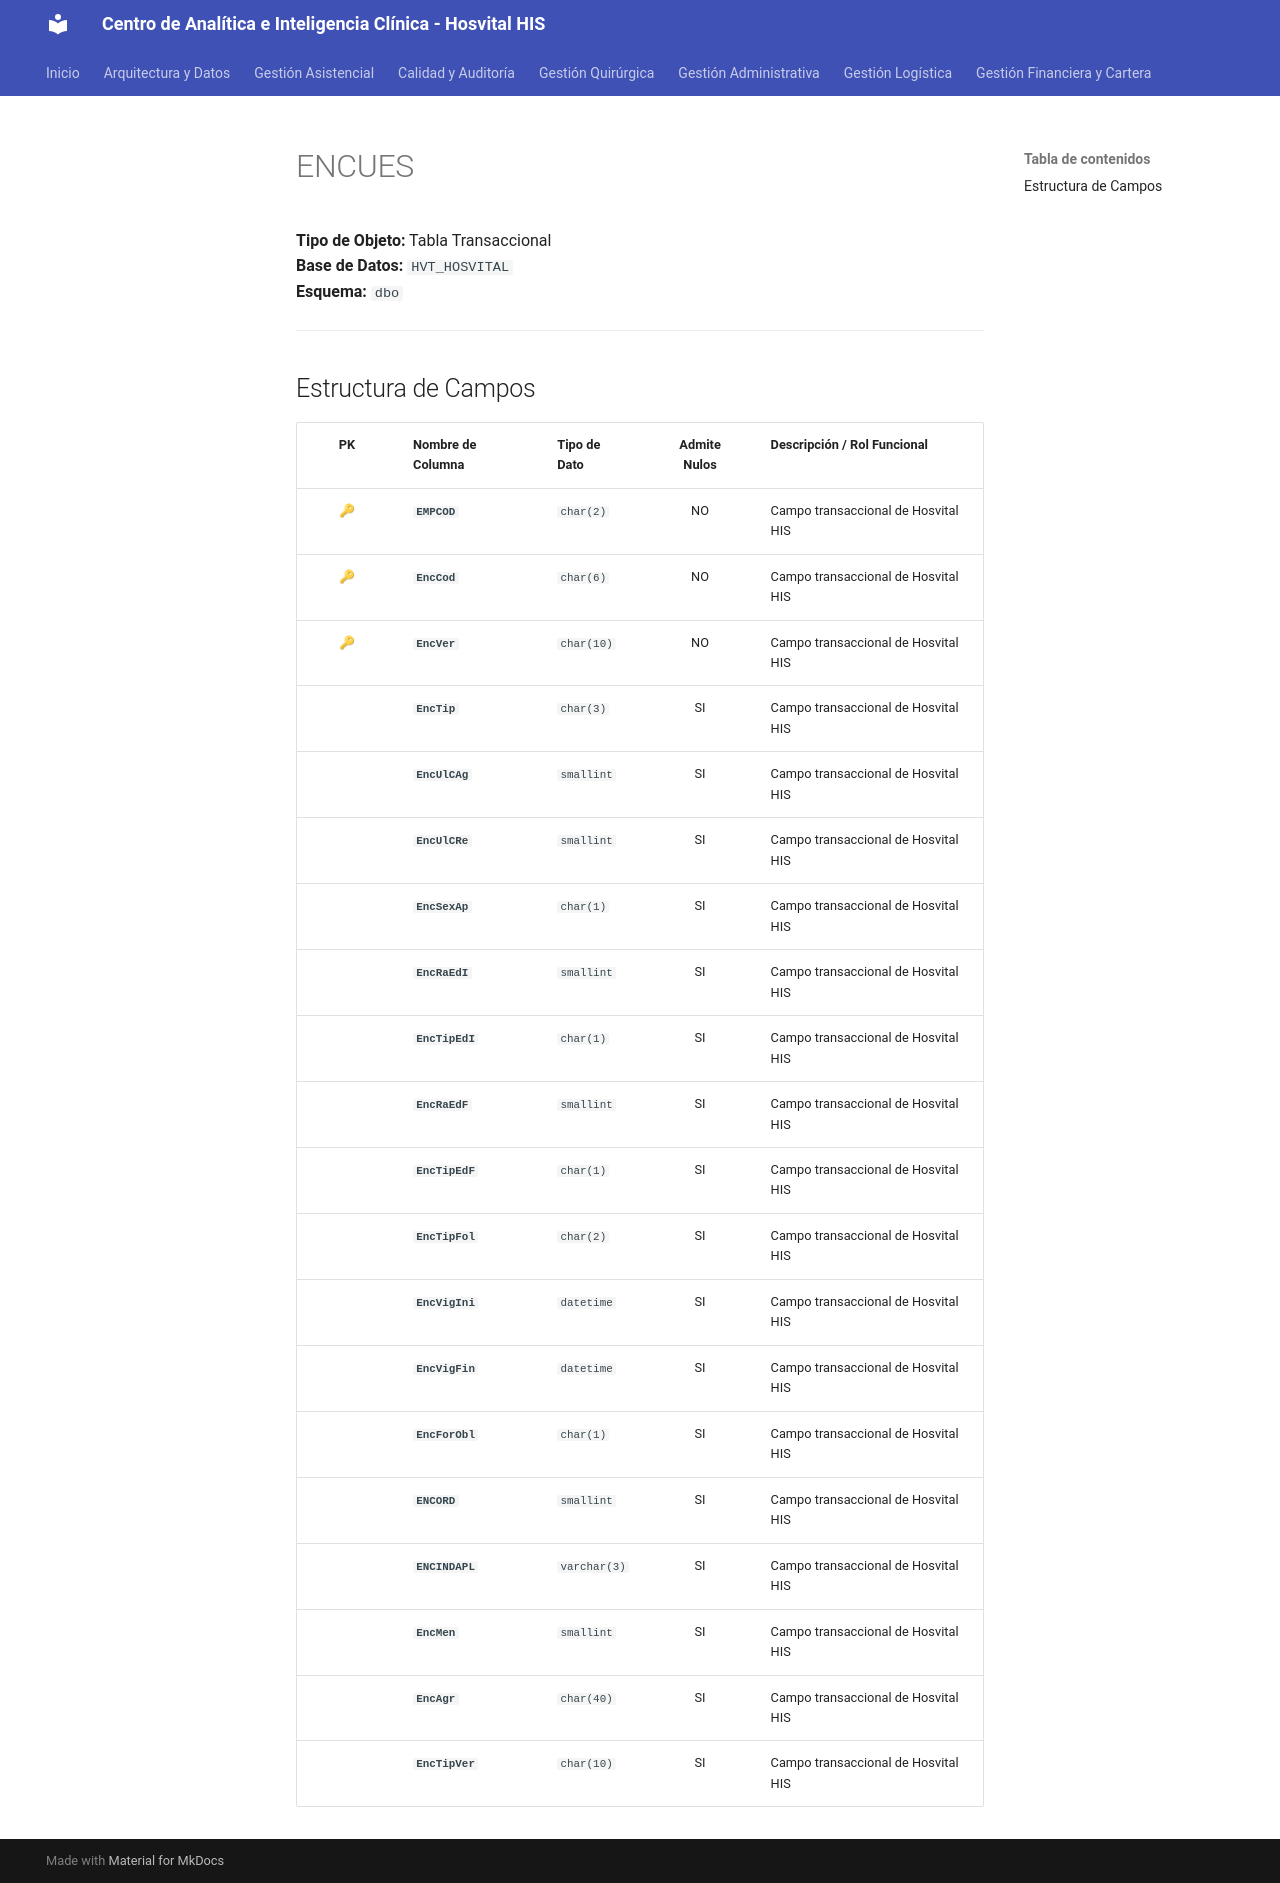

repository: SoporteSaludtech/superset-docs · page: diccionario-general/ENCUES/index.html · generator: mkdocs

# ENCUES

**Tipo de Objeto:** Tabla Transaccional  
**Base de Datos:** `HVT_HOSVITAL`  
**Esquema:** `dbo`

---

## Estructura de Campos

| PK | Nombre de Columna | Tipo de Dato | Admite Nulos | Descripción / Rol Funcional |
| :-: | :--- | :--- | :-: | :--- |
| 🔑 | **`EMPCOD`** | `char(2)` | NO | Campo transaccional de Hosvital HIS |
| 🔑 | **`EncCod`** | `char(6)` | NO | Campo transaccional de Hosvital HIS |
| 🔑 | **`EncVer`** | `char(10)` | NO | Campo transaccional de Hosvital HIS |
|  | **`EncTip`** | `char(3)` | SI | Campo transaccional de Hosvital HIS |
|  | **`EncUlCAg`** | `smallint` | SI | Campo transaccional de Hosvital HIS |
|  | **`EncUlCRe`** | `smallint` | SI | Campo transaccional de Hosvital HIS |
|  | **`EncSexAp`** | `char(1)` | SI | Campo transaccional de Hosvital HIS |
|  | **`EncRaEdI`** | `smallint` | SI | Campo transaccional de Hosvital HIS |
|  | **`EncTipEdI`** | `char(1)` | SI | Campo transaccional de Hosvital HIS |
|  | **`EncRaEdF`** | `smallint` | SI | Campo transaccional de Hosvital HIS |
|  | **`EncTipEdF`** | `char(1)` | SI | Campo transaccional de Hosvital HIS |
|  | **`EncTipFol`** | `char(2)` | SI | Campo transaccional de Hosvital HIS |
|  | **`EncVigIni`** | `datetime` | SI | Campo transaccional de Hosvital HIS |
|  | **`EncVigFin`** | `datetime` | SI | Campo transaccional de Hosvital HIS |
|  | **`EncForObl`** | `char(1)` | SI | Campo transaccional de Hosvital HIS |
|  | **`ENCORD`** | `smallint` | SI | Campo transaccional de Hosvital HIS |
|  | **`ENCINDAPL`** | `varchar(3)` | SI | Campo transaccional de Hosvital HIS |
|  | **`EncMen`** | `smallint` | SI | Campo transaccional de Hosvital HIS |
|  | **`EncAgr`** | `char(40)` | SI | Campo transaccional de Hosvital HIS |
|  | **`EncTipVer`** | `char(10)` | SI | Campo transaccional de Hosvital HIS |
